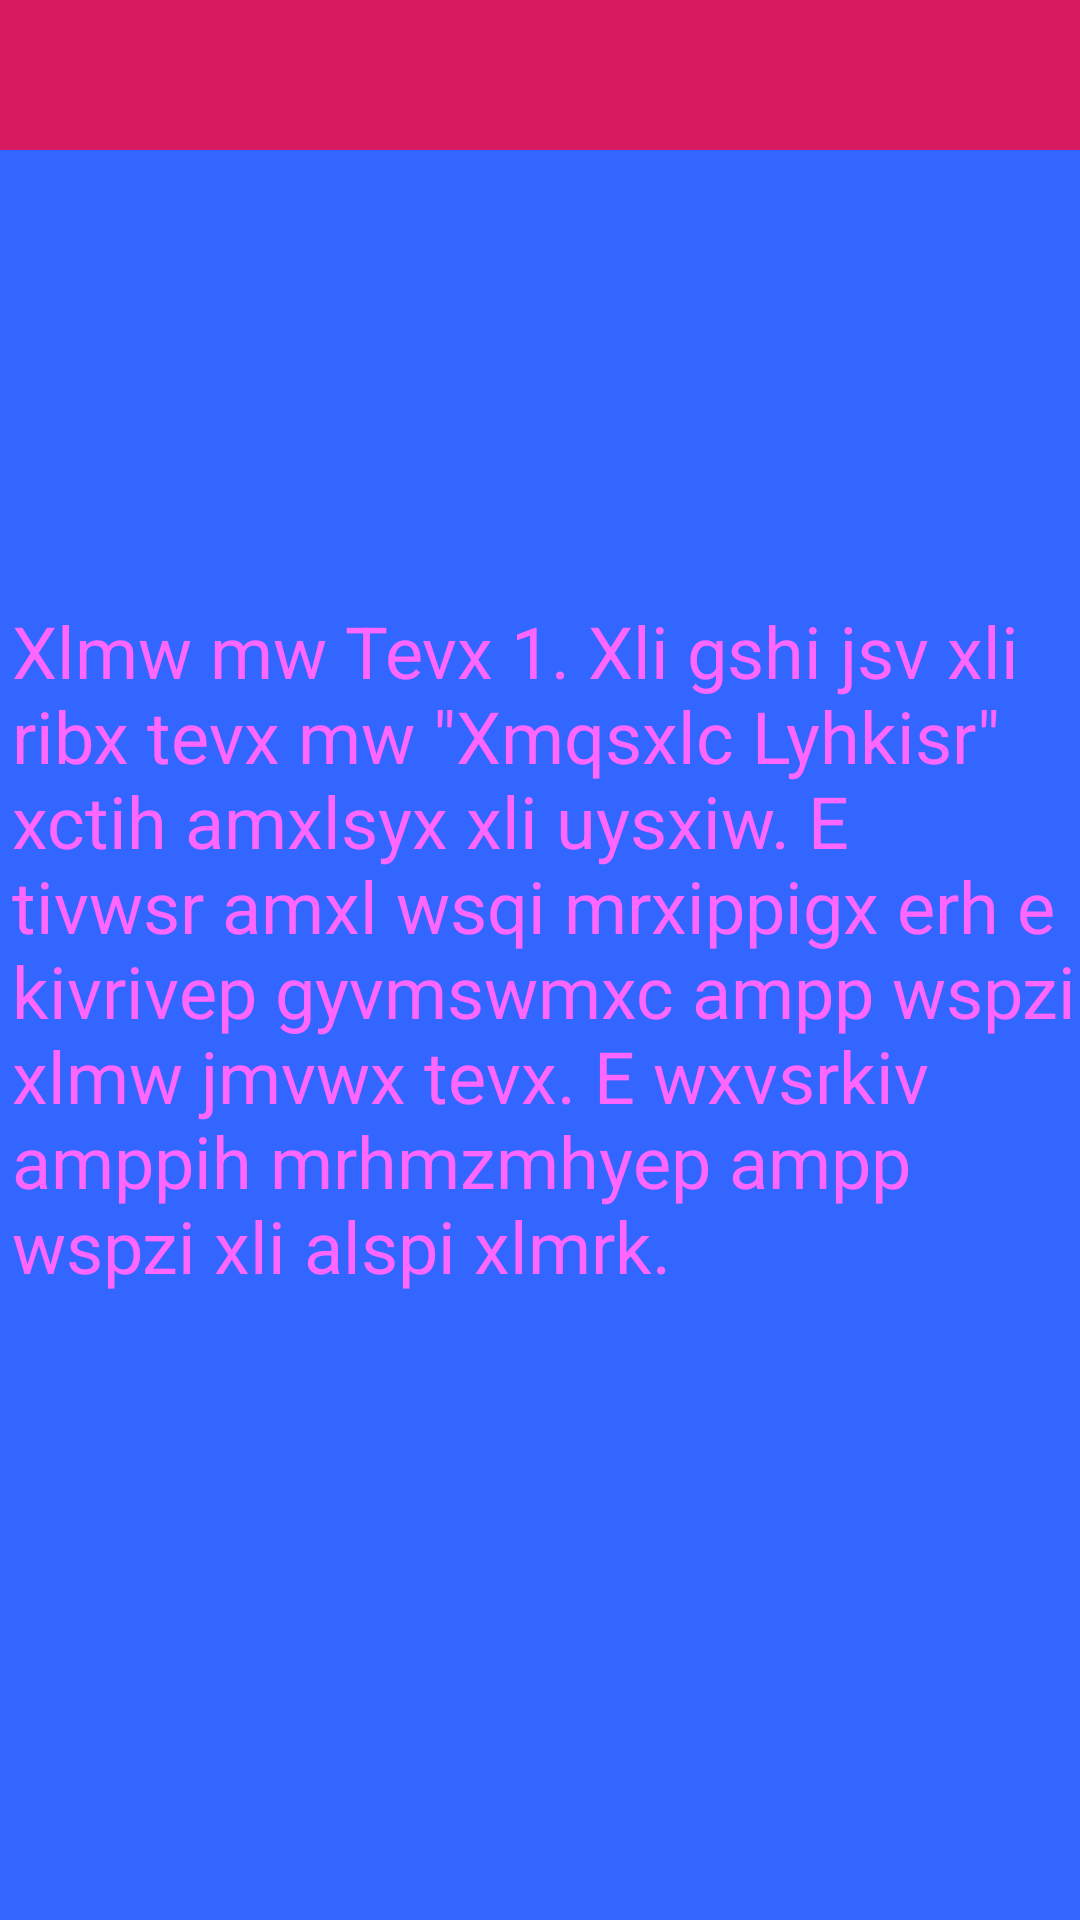

This screen was rendered from an Android layout file. Write that file and the resources it references.
<!-- AndroidManifest.xml: application theme AppTheme.NoActionBar -->
<!-- res/layout/activity_secret.xml -->
<?xml version="1.0" encoding="utf-8"?>
<android.support.v4.widget.DrawerLayout xmlns:android="http://schemas.android.com/apk/res/android"
    xmlns:app="http://schemas.android.com/apk/res-auto"
    xmlns:tools="http://schemas.android.com/tools"
    android:id="@+id/drawer_layout"
    android:layout_width="match_parent"
    android:layout_height="match_parent"
    android:fitsSystemWindows="true"
    app:itemIconTint="@color/subMenu"
    android:theme="@style/AppTheme.NoActionBar">
    


    <ScrollView
        android:layout_width="match_parent"
        android:layout_height="match_parent"
        android:fillViewport="true">

        <android.support.constraint.ConstraintLayout
            android:layout_width="match_parent"
            android:layout_height="match_parent"
            android:background="#3366ff"

            tools:context=".SecretActivity">

            <ImageView
                android:id="@+id/imageView6"
                android:layout_width="169dp"
                android:layout_height="191dp"
                android:layout_marginStart="8dp"
                android:layout_marginLeft="8dp"
                android:layout_marginTop="24dp"
                android:layout_marginEnd="8dp"
                android:layout_marginRight="8dp"
                android:scaleType="fitXY"
                app:layout_constraintEnd_toEndOf="parent"
                app:layout_constraintStart_toStartOf="parent"
                app:layout_constraintTop_toTopOf="parent" />

            <android.support.v7.widget.Toolbar
                android:id="@+id/toolbart"
                android:layout_width="0dp"
                android:layout_height="50dp"
                android:background="?attr/colorControlActivated"
                android:minHeight="?attr/actionBarSize"
                android:theme="?attr/actionBarTheme"
                app:layout_constraintEnd_toEndOf="parent"
                app:layout_constraintStart_toStartOf="parent"
                app:layout_constraintTop_toTopOf="parent" />


            <TextView
                android:id="@+id/textView3"
                android:layout_width="wrap_content"
                android:layout_height="wrap_content"
                android:textIsSelectable="true"
                android:layout_marginStart="16dp"
                android:layout_marginLeft="16dp"
                android:layout_marginEnd="8dp"
                android:layout_marginRight="8dp"
                android:layout_marginBottom="8dp"
                android:text='Xlmw mw Tevx 1. Xli gshi jsv xli ribx tevx mw "Xmqsxlc Lyhkisr" xctih amxlsyx xli uysxiw. E tivwsr amxl wsqi mrxippigx erh e kivrivep gyvmswmxc ampp wspzi xlmw jmvwx tevx. E wxvsrkiv amppih mrhmzmhyep ampp wspzi xli alspi xlmrk.'
                android:textColor="#ff66ff"
                android:textSize="24sp"
                android:typeface="serif"
                app:fontFamily="@font/noto_sans_bold"
                app:layout_constraintBottom_toBottomOf="parent"
                app:layout_constraintEnd_toEndOf="parent"
                app:layout_constraintStart_toStartOf="parent"
                app:layout_constraintTop_toTopOf="parent" />

        </android.support.constraint.ConstraintLayout>
    </ScrollView>
    
    <android.support.design.widget.NavigationView
        android:id="@+id/nav_view"
        android:layout_width="match_parent"
        android:layout_height="match_parent"
        android:layout_gravity="start"
        android:fitsSystemWindows="true"
        app:headerLayout="@layout/nav_header"

        app:menu="@menu/drawer_view" />
</android.support.v4.widget.DrawerLayout>
<!-- res/layout/nav_header.xml (included above) -->
<?xml version="1.0" encoding="utf-8"?>
<android.support.constraint.ConstraintLayout xmlns:android="http://schemas.android.com/apk/res/android"
    xmlns:app="http://schemas.android.com/apk/res-auto"
    xmlns:tools="http://schemas.android.com/tools"
    android:layout_width="match_parent"
    android:layout_height="192dp"
    android:background="@color/colorAccent"
    android:padding="16dp"
    android:theme="@style/ThemeOverlay.AppCompat.Dark"
    android:orientation="vertical"
    android:gravity="bottom">

    <ImageView
        android:id="@+id/imageView3"
        android:layout_width="89dp"
        android:layout_height="79dp"
        android:layout_marginEnd="8dp"
        android:layout_marginRight="8dp"
        android:layout_marginBottom="8dp"
        app:layout_constraintBottom_toBottomOf="parent"
        app:layout_constraintEnd_toEndOf="parent"
        app:srcCompat="@drawable/goat_alone_blue" />

    <TextView
        android:layout_width="match_parent"
        android:layout_height="wrap_content"
        android:layout_marginStart="4dp"

        android:layout_marginLeft="4dp"
        android:layout_marginBottom="4dp"
        android:text="@string/menu_name"
        android:textAppearance="@style/TextAppearance.AppCompat.Body1"
        android:textColor="@android:color/black"
        android:textSize="24sp"
        android:textStyle="bold"
        app:fontFamily="sans-serif-black"
        app:layout_constraintBottom_toBottomOf="parent"
        app:layout_constraintStart_toStartOf="parent" />

</android.support.constraint.ConstraintLayout>
<!-- resources referenced by this layout -->
<resources>
  <color name="colorAccent">#D81B60</color>
  <color name="subMenu">#f18eb2</color>
  <!-- drawable goat_alone_blue: png bitmap (drawable, 21913 bytes) -->
  <string name="menu_name">Menu</string>
  <style name="AppTheme.NoActionBar">
          <item name="windowActionBar">false</item>
          <item name="windowNoTitle">true</item>
          <item name="colorPrimaryDark">@color/subMenu</item>
          <item name="android:itemBackground">#f18eb2</item>
  
  
      </style>
</resources>
